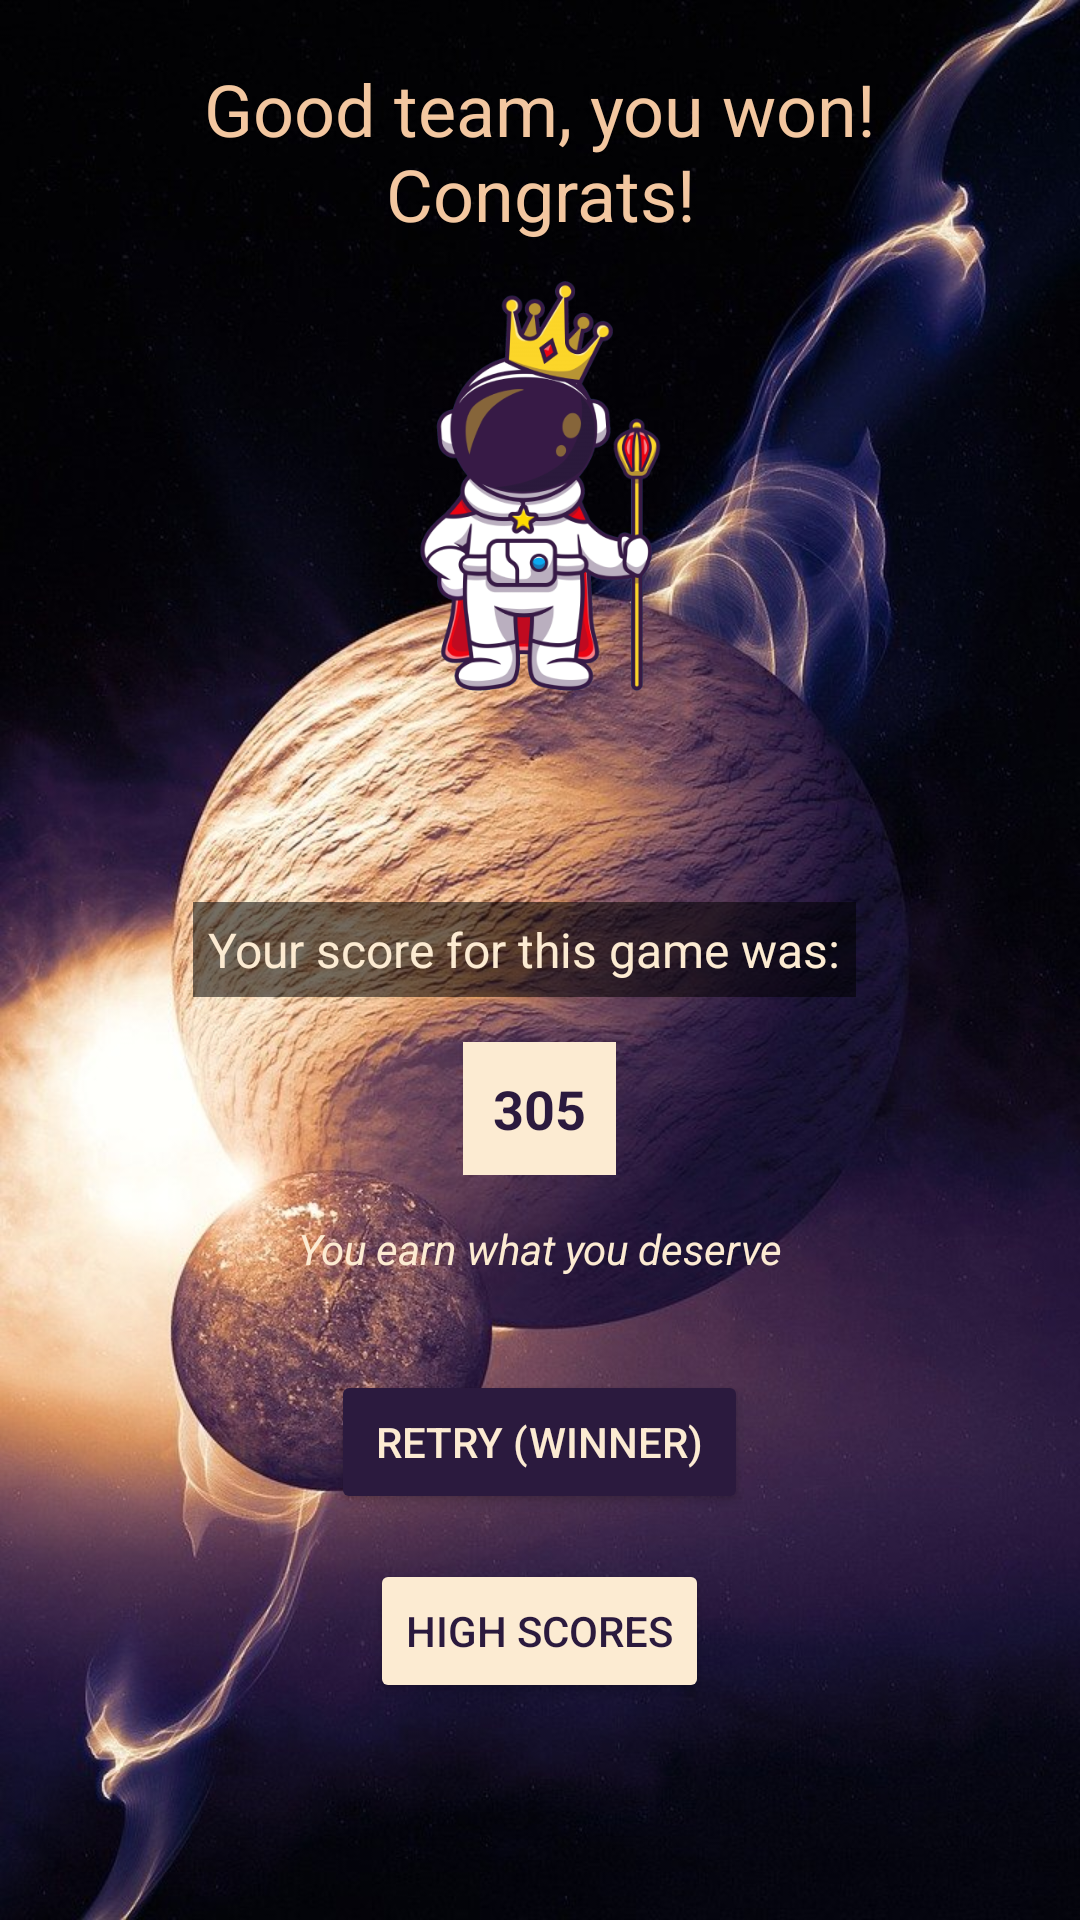

Android layout source for this screen:
<!-- AndroidManifest.xml: application theme Theme.SpaceDim -->
<!-- res/layout/activity_win_game.xml -->
<?xml version="1.0" encoding="utf-8"?>
<LinearLayout xmlns:android="http://schemas.android.com/apk/res/android"
    xmlns:app="http://schemas.android.com/apk/res-auto"
    xmlns:tools="http://schemas.android.com/tools"
    android:layout_width="match_parent"
    android:layout_height="match_parent"
    android:background="@drawable/background_login"
    android:gravity="center_horizontal"
    android:orientation="vertical"
    android:padding="20dp"
    tools:context=".MainActivity">

    <TextView
        android:id="@+id/win_msg"
        android:layout_width="match_parent"
        android:layout_height="wrap_content"
        android:layout_marginBottom="10dp"
        android:text="@string/win_msg"
        android:textAlignment="center"
        android:textColor="@color/light_orange"
        android:textSize="24sp" />

    <ImageView
        android:id="@+id/king_astronaut"
        android:layout_width="154dp"
        android:layout_height="141dp"
        android:layout_marginBottom="5dp"
        app:srcCompat="@drawable/king_astronaut" />

    <Space
        android:layout_width="match_parent"
        android:layout_height="64dp" />

    <TextView
        android:id="@+id/about_score"
        android:layout_width="wrap_content"
        android:layout_height="wrap_content"
        android:layout_marginEnd="5dp"
        android:background="#8B000000"
        android:padding="5dp"
        android:text="@string/about_score"
        android:textColor="@color/light_yellow"
        android:textSize="16sp" />

    <TextView
        android:id="@+id/score"
        android:layout_width="wrap_content"
        android:layout_height="wrap_content"
        android:layout_marginTop="15dp"
        android:layout_marginBottom="15dp"
        android:background="@color/light_yellow"
        android:padding="10dp"
        android:text="@string/score"
        android:textColor="@color/black_purple"
        android:textSize="18sp"
        android:textStyle="bold" />

    <TextView
        android:id="@+id/msg_score_win"
        android:layout_width="match_parent"
        android:layout_height="wrap_content"
        android:text="@string/msg_win_score"
        android:textAlignment="center"
        android:textColor="@color/light_yellow"
        android:textStyle="italic" />

    <Space
        android:layout_width="match_parent"
        android:layout_height="31dp" />

    <Button
        android:id="@+id/retry_btn_win"
        style="@style/black_purple_btn_style"
        android:layout_width="wrap_content"
        android:layout_height="wrap_content"
        android:text="@string/retry_btn_win"
        android:onClick="retryButtonClicked"
        app:cornerRadius="15dp" />

    <Space
        android:layout_width="match_parent"
        android:layout_height="15dp" />

    <Button
        android:id="@+id/high_scores"
        android:layout_width="wrap_content"
        android:layout_height="wrap_content"
        android:backgroundTint="@color/light_yellow"
        android:text="@string/high_scores"
        android:textColor="@color/black_purple"
        app:cornerRadius="15dp" />


</LinearLayout>
<!-- resources referenced by this layout -->
<resources>
  <color name="black_purple">#2b1a3e</color>
  <color name="light_orange">#f3c7a0</color>
  <color name="light_yellow">#fcebd2</color>
  <!-- drawable background_login: jpg bitmap (drawable, 130777 bytes) -->
  <!-- drawable king_astronaut: png bitmap (drawable, 84366 bytes) -->
  <string name="about_score">Your score for this game was:</string>
  <string name="high_scores">High scores</string>
  <string name="msg_win_score">You earn what you deserve</string>
  <string name="retry_btn_win">Retry (Winner)</string>
  <string name="score">305</string>
  <string name="win_msg">Good team, you won!\nCongrats!</string>
  <style name="black_purple_btn_style">
          <item name="android:layout_width">wrap_content</item>
          <item name="android:layout_height">wrap_content</item>
          <item name="android:backgroundTint">@color/black_purple</item>
          <item name="android:paddingLeft">15dp</item>
          <item name="android:paddingTop">10dp</item>
          <item name="android:paddingRight">15dp</item>
          <item name="android:paddingBottom">10dp</item>
          <item name="android:shadowRadius">2.3</item>
          <item name="android:textAlignment">center</item>
          <item name="android:textColor">@color/light_yellow</item>
      </style>
  <style name="Theme.SpaceDim" parent="Theme.MaterialComponents.DayNight.DarkActionBar">
          
          <item name="colorPrimary">@color/black_purple</item>
          <item name="colorPrimaryVariant">@color/dark_purple</item>
          <item name="colorOnPrimary">@color/white</item>
          
          <item name="colorSecondary">@color/black_purple</item>
          <item name="colorSecondaryVariant">@color/purple_bg</item>
          <item name="colorOnSecondary">@color/black</item>
          
          <item name="android:statusBarColor" tools:targetApi="l">?attr/colorPrimaryVariant</item>
          
      </style>
  <color name="dark_purple">#1E122B</color>
  <color name="white">#FFFFFFFF</color>
  <color name="purple_bg">#412b4b</color>
  <color name="black">#FF000000</color>
</resources>
